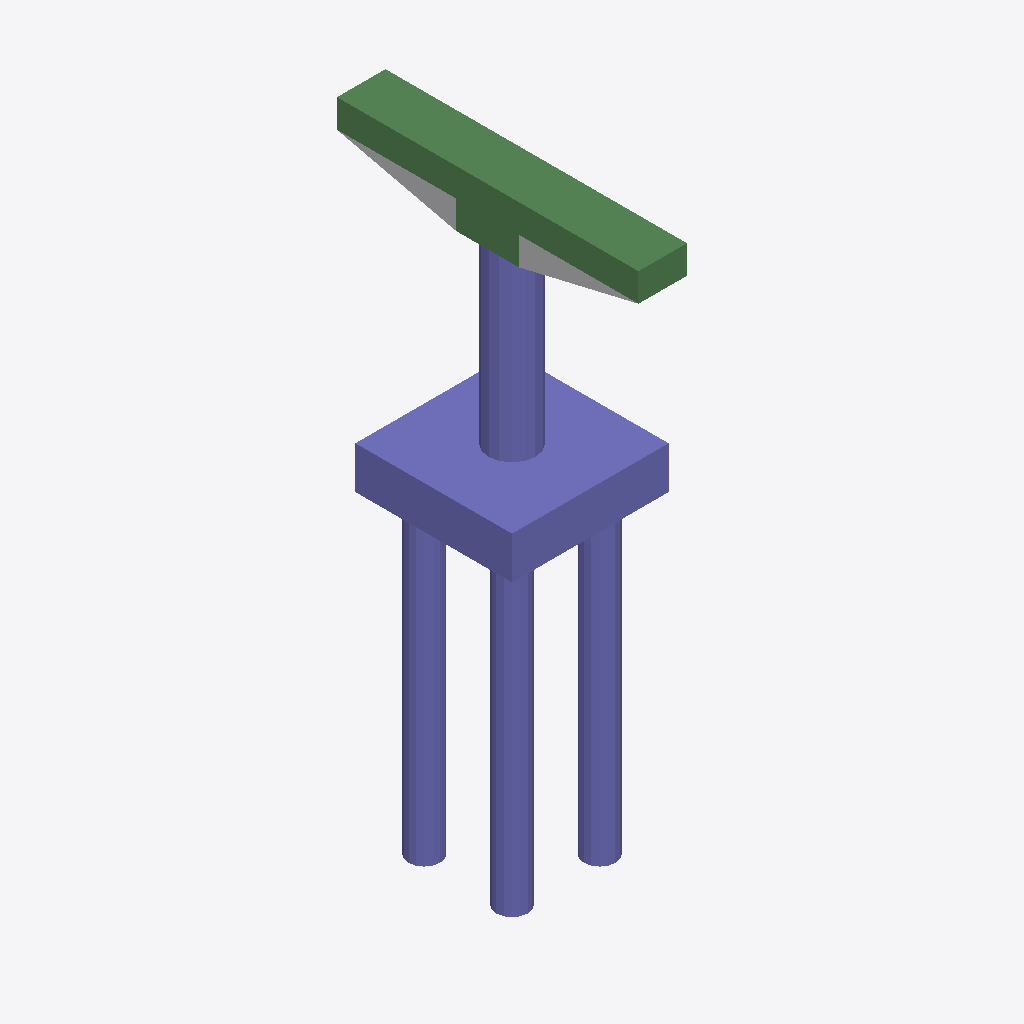
Isometric view of an IFC building model (IFC-SPF (STEP), schema IFC4, length unit foot), seen from the south-west, elements coloured by IFC class: 32 columns (violet), 8 beams (green), 1 other element (light grey).
Extent 5.0 m × 9.6 m × 18.9 m (x, y, z). Storeys (2): L1 at 0.00 m; L2 at 3.66 m. Elements (51): 42 IfcColumn, 8 IfcBeam, 1 IfcBuildingElementProxy.

HEADER;
FILE_DESCRIPTION(('ViewDefinition [ReferenceView_V1.2]','RevitIdentifiers [ContentGUID: 945fb8e4-f281-48c7-8704-734641517daa, VersionGUID: ffe4c7d7-6a1c-416e-b501-ae6815ef9fb7, NumberOfSaves: 0]','CoordinateReference [CoordinateBase: Shared Coordinates]','ExchangeRequirement [Structural]'),'2;1');
FILE_NAME('M_30_3L_NF_S_Sub_updated.ifc','2026-06-23T01:14:59+05:30',(''),(''),'ODA SDAI 25.12','Autodesk - Revit 27.0.20.10 (ENU) - 27.0.20.10','');
FILE_SCHEMA(('IFC4'));
ENDSEC;
DATA;
#27=IFCPROJECT('2KNxZaye58nuS4SqQ_he9Q',#6,'Project Number',$,$,'Project Name','Project Status',(#22),#2410);
#41=IFCSITE('2KNxZaye58nuS4SqQ_he9O',#6,'The site:1246217',$,$,#40,$,$,.ELEMENT.,(42,21,31,401672),(-71,-3,-24,-345703),0.0,$,$);
#31=IFCBUILDING('2KNxZaye58nuS4SqQ_he9R',#6,'Building Name',$,$,#30,$,'Building Name',.ELEMENT.,$,$,#28);
#34=IFCBUILDINGSTOREY('2JF4e6axWHqu3u0C1FZlmi',#6,'L1',$,$,#33,$,'L1',.ELEMENT.,0.0);
#38=IFCBUILDINGSTOREY('1ZGO8hrFCHqw0v0026FpFv',#6,'L2',$,$,#37,$,'L2',.ELEMENT.,12.0);
#1572=IFCCOLUMN('3$vCVNQXn1RhK1hcWL$9kS',#6,'Column#61',$,$,#1571,#1568,'1246251',.NOTDEFINED.);
#879=IFCCOLUMN('3$vCVNQXn1RhK1hcWL$9kh',#6,'Column#9',$,$,#878,#875,'1246236',.NOTDEFINED.);
#115=IFCBEAM('3$vCVNQXn1RhK1hcWL$9ky',#6,'Beam#64',$,$,#114,#111,'1246219',.NOTDEFINED.);
#1959=IFCBEAM('3$vCVNQXn1RhK1hcWL$9k3',#6,'Beam#62',$,$,#1958,#1955,'1246260',.NOTDEFINED.);
#76=IFCBUILDINGELEMENTPROXY('3$vCVNQXn1RhK1hcWL$9qS',#6,'Structural Framing 1:Structural Framing 1:1245867',$,$,#75,#73,'1245867',.NOTDEFINED.);
#691=IFCBEAM('3$vCVNQXn1RhK1hcWL$9kl',#6,'Beam#52',$,$,#690,#687,'1246232',.NOTDEFINED.);
#1795=IFCBEAM('3$vCVNQXn1RhK1hcWL$9k7',#6,'Beam#53',$,$,#1794,#1791,'1246256',.NOTDEFINED.);
#2182=IFCBEAM('3$vCVNQXn1RhK1hcWL$9kE',#6,'Beam#65',$,$,#2181,#2178,'1246265',.NOTDEFINED.);
#1114=IFCCOLUMN('3$vCVNQXn1RhK1hcWL$9kM',#6,'Column#33',$,$,#1113,#1110,'1246241',.NOTDEFINED.);
#973=IFCCOLUMN('3$vCVNQXn1RhK1hcWL$9kf',#6,'Column#41',$,$,#972,#969,'1246238',.NOTDEFINED.);
#1760=IFCCOLUMN('3$vCVNQXn1RhK1hcWL$9kO',#6,'Column#19',$,$,#1759,#1756,'1246255',.NOTDEFINED.);
#2276=IFCCOLUMN('3$vCVNQXn1RhK1hcWL$9kC',#6,'Column#48',$,$,#2275,#2272,'1246267',.NOTDEFINED.);
#2229=IFCCOLUMN('3$vCVNQXn1RhK1hcWL$9kD',#6,'Column#47',$,$,#2228,#2225,'1246266',.NOTDEFINED.);
#2323=IFCCOLUMN('3$vCVNQXn1RhK1hcWL$9kB',#6,'Column#20',$,$,#2322,#2319,'1246268',.NOTDEFINED.);
#163=IFCCOLUMN('3$vCVNQXn1RhK1hcWL$9kx',#6,'Column#44',$,$,#162,#159,'1246220',.NOTDEFINED.);
#609=IFCCOLUMN('3$vCVNQXn1RhK1hcWL$9kX',#6,'Column#40',$,$,#608,#605,'1246230',.NOTDEFINED.);
#785=IFCCOLUMN('3$vCVNQXn1RhK1hcWL$9kj',#6,'Column#43',$,$,#784,#781,'1246234',.NOTDEFINED.);
#1067=IFCCOLUMN('3$vCVNQXn1RhK1hcWL$9kN',#6,'Column#17',$,$,#1066,#1063,'1246240',.NOTDEFINED.);
#1020=IFCCOLUMN('3$vCVNQXn1RhK1hcWL$9ke',#6,'Column#27',$,$,#1019,#1016,'1246239',.NOTDEFINED.);
#1666=IFCCOLUMN('3$vCVNQXn1RhK1hcWL$9kQ',#6,'Column#39',$,$,#1665,#1662,'1246253',.NOTDEFINED.);
#1619=IFCCOLUMN('3$vCVNQXn1RhK1hcWL$9kR',#6,'Column#21',$,$,#1618,#1615,'1246252',.NOTDEFINED.);
#1713=IFCCOLUMN('3$vCVNQXn1RhK1hcWL$9kP',#6,'Column#28',$,$,#1712,#1709,'1246254',.NOTDEFINED.);
#738=IFCCOLUMN('3$vCVNQXn1RhK1hcWL$9kk',#6,'Column#31',$,$,#737,#734,'1246233',.NOTDEFINED.);
#926=IFCCOLUMN('3$vCVNQXn1RhK1hcWL$9kg',#6,'Column#35',$,$,#925,#922,'1246237',.NOTDEFINED.);
#1924=IFCCOLUMN('3$vCVNQXn1RhK1hcWL$9k4',#6,'Column#36',$,$,#1923,#1920,'1246259',.NOTDEFINED.);
#2100=IFCCOLUMN('3$vCVNQXn1RhK1hcWL$9k0',#6,'Column#32',$,$,#2099,#2096,'1246263',.NOTDEFINED.);
#339=IFCCOLUMN('3$vCVNQXn1RhK1hcWL$9kd',#6,'Column#49',$,$,#338,#335,'1246224',.NOTDEFINED.);
#515=IFCCOLUMN('3$vCVNQXn1RhK1hcWL$9kZ',#6,'Column#24',$,$,#514,#511,'1246228',.NOTDEFINED.);
#656=IFCCOLUMN('3$vCVNQXn1RhK1hcWL$9kW',#6,'Column#23',$,$,#655,#652,'1246231',.NOTDEFINED.);
#1208=IFCCOLUMN('3$vCVNQXn1RhK1hcWL$9kK',#6,'Column#37',$,$,#1207,#1204,'1246243',.NOTDEFINED.);
#1349=IFCCOLUMN('3$vCVNQXn1RhK1hcWL$9kH',#6,'Column#29',$,$,#1348,#1345,'1246246',.NOTDEFINED.);
#2006=IFCCOLUMN('3$vCVNQXn1RhK1hcWL$9k2',#6,'Column#45',$,$,#2005,#2002,'1246261',.NOTDEFINED.);
#2053=IFCCOLUMN('3$vCVNQXn1RhK1hcWL$9k1',#6,'Column#25',$,$,#2052,#2049,'1246262',.NOTDEFINED.);
#1443=IFCCOLUMN('3$vCVNQXn1RhK1hcWL$9kV',#6,'Column#15',$,$,#1442,#1439,'1246248',.NOTDEFINED.);
#1537=IFCCOLUMN('3$vCVNQXn1RhK1hcWL$9kT',#6,'Column#16',$,$,#1536,#1533,'1246250',.NOTDEFINED.);
#1830=IFCBEAM('3$vCVNQXn1RhK1hcWL$9k6',#6,'Beam#63',$,$,#1829,#1826,'1246257',.NOTDEFINED.);
#374=IFCBEAM('3$vCVNQXn1RhK1hcWL$9kc',#6,'Beam#57',$,$,#373,#370,'1246225',.NOTDEFINED.);
#198=IFCBEAM('3$vCVNQXn1RhK1hcWL$9kw',#6,'Beam#54',$,$,#197,#194,'1246221',.NOTDEFINED.);
#1490=IFCCOLUMN('3$vCVNQXn1RhK1hcWL$9kU',#6,'Column#13',$,$,#1489,#1486,'1246249',.NOTDEFINED.);
#562=IFCCOLUMN('3$vCVNQXn1RhK1hcWL$9kY',#6,'Column#12',$,$,#561,#558,'1246229',.NOTDEFINED.);
#1161=IFCCOLUMN('3$vCVNQXn1RhK1hcWL$9kL',#6,'Column#11',$,$,#1160,#1157,'1246242',.NOTDEFINED.);
ENDSEC;
